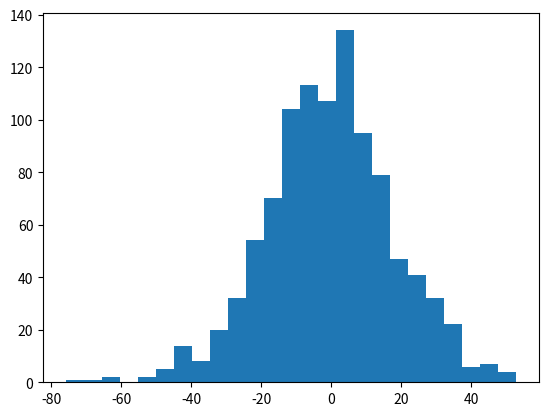

Source code (Python):
import numpy as np
import matplotlib.pyplot as plt

N = 1000
X = np.sum(np.random.random((N,N))*2-1,axis=1)

plt.hist(X,bins=25)
plt.show()
